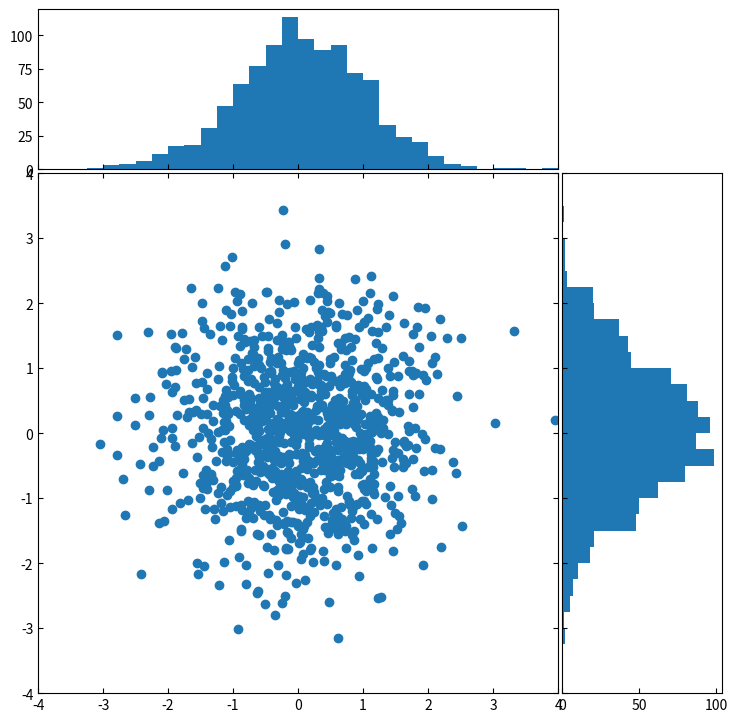

Here is the Python script that generated this plot:
# -*- coding: utf-8 -*-
"""
Created on Fri May  1 22:17:19 2020

@author: ThangNguyenHuu

Department of Mechanical Engineering
"""
import numpy as np
import matplotlib.pyplot as plt

np.random.seed(1)

x = np.random.randn(1000)
y = np.random.randn(1000)

# definations for the axes

left,width = 0.1,0.65
bottom,height = 0.1,0.65
spacing = 0.005

rect_scatter = [left,bottom,width,height]
rect_histx = [left,bottom+height+spacing,width,0.2]
rect_histy = [left + width + spacing, bottom, 0.2, height]

plt.figure(figsize=(8,8))

ax_scatter = plt.axes(rect_scatter)
ax_scatter.tick_params(direction="in",top=True,right=True)
ax_histx = plt.axes(rect_histx)
ax_histx.tick_params(direction="in",labelbottom=False)
ax_histy = plt.axes(rect_histy)
ax_histy.tick_params(direction="in",labelleft=False)

# scatter the plot
ax_scatter.scatter(x, y)

binwidth = 0.25

lim = np.ceil(np.abs([x, y]).max() / binwidth) * binwidth
ax_scatter.set_xlim((-lim,lim))
ax_scatter.set_ylim((-lim,lim))

bins = np.arange(-lim,lim+binwidth,binwidth)
ax_histx.hist(x,bins=bins)
ax_histy.hist(y,bins=bins,orientation="horizontal")
ax_histx.set_xlim(ax_scatter.get_xlim())
ax_histy.set_ylim(ax_scatter.get_ylim())































